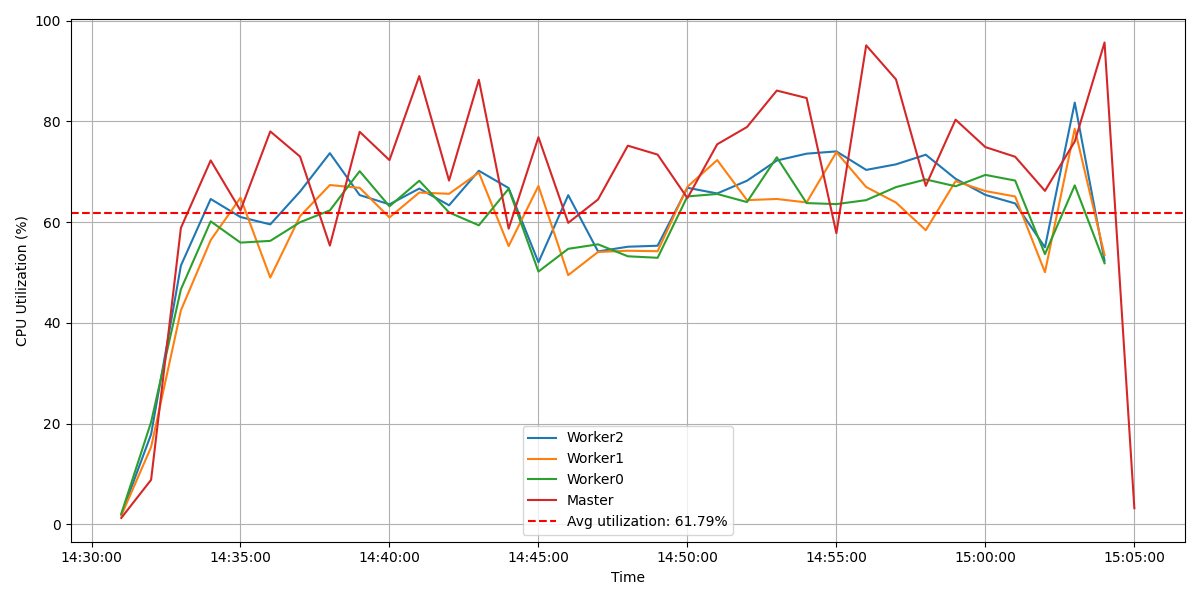

Source data for this figure (header and first rows):
Timestamp, Worker2, Worker1, Worker0, Master
Thu Dec 05 2024 15:31:00 GMT+0100 (Centr…, 1.912, 1.72, 2.081, 1.248
Thu Dec 05 2024 15:32:00 GMT+0100 (Centr…, 17.87, 15.33, 20.28, 8.823
Thu Dec 05 2024 15:33:00 GMT+0100 (Centr…, 51.37, 42.47, 46.65, 58.85
Thu Dec 05 2024 15:34:00 GMT+0100 (Centr…, 64.59, 56.42, 60.16, 72.26
Thu Dec 05 2024 15:35:00 GMT+0100 (Centr…, 61.01, 64.84, 55.93, 62.32
Thu Dec 05 2024 15:36:00 GMT+0100 (Centr…, 59.55, 48.99, 56.28, 78.02
Thu Dec 05 2024 15:37:00 GMT+0100 (Centr…, 66.08, 61.19, 59.99, 73.01
Thu Dec 05 2024 15:38:00 GMT+0100 (Centr…, 73.7, 67.37, 62.33, 55.35
Thu Dec 05 2024 15:39:00 GMT+0100 (Centr…, 65.37, 66.81, 70.13, 77.94
Thu Dec 05 2024 15:40:00 GMT+0100 (Centr…, 63.53, 60.93, 63.14, 72.32
Thu Dec 05 2024 15:41:00 GMT+0100 (Centr…, 66.67, 65.88, 68.23, 89
Thu Dec 05 2024 15:42:00 GMT+0100 (Centr…, 63.34, 65.63, 61.92, 68.25
Thu Dec 05 2024 15:43:00 GMT+0100 (Centr…, 70.2, 69.85, 59.37, 88.28
Thu Dec 05 2024 15:44:00 GMT+0100 (Centr…, 66.77, 55.24, 66.63, 58.7
Thu Dec 05 2024 15:45:00 GMT+0100 (Centr…, 52.02, 67.18, 50.18, 76.87
Thu Dec 05 2024 15:46:00 GMT+0100 (Centr…, 65.35, 49.48, 54.7, 59.86
Thu Dec 05 2024 15:47:00 GMT+0100 (Centr…, 54.18, 54.08, 55.59, 64.5
Thu Dec 05 2024 15:48:00 GMT+0100 (Centr…, 55.12, 54.32, 53.22, 75.19
Thu Dec 05 2024 15:49:00 GMT+0100 (Centr…, 55.31, 54.22, 52.92, 73.41
Thu Dec 05 2024 15:50:00 GMT+0100 (Centr…, 66.82, 67.03, 65.11, 64.77
Thu Dec 05 2024 15:51:00 GMT+0100 (Centr…, 65.7, 72.33, 65.59, 75.46
Thu Dec 05 2024 15:52:00 GMT+0100 (Centr…, 68.22, 64.37, 63.98, 78.9
Thu Dec 05 2024 15:53:00 GMT+0100 (Centr…, 72.24, 64.6, 72.89, 86.13
Thu Dec 05 2024 15:54:00 GMT+0100 (Centr…, 73.6, 63.91, 63.78, 84.65
Thu Dec 05 2024 15:55:00 GMT+0100 (Centr…, 74.05, 73.9, 63.58, 57.79
Thu Dec 05 2024 15:56:00 GMT+0100 (Centr…, 70.37, 66.97, 64.37, 95.11
Thu Dec 05 2024 15:57:00 GMT+0100 (Centr…, 71.48, 63.89, 66.96, 88.35
Thu Dec 05 2024 15:58:00 GMT+0100 (Centr…, 73.39, 58.4, 68.48, 67.21
Thu Dec 05 2024 15:59:00 GMT+0100 (Centr…, 68.61, 68.14, 67.12, 80.35
Thu Dec 05 2024 16:00:00 GMT+0100 (Centr…, 65.41, 66.17, 69.38, 74.9
Thu Dec 05 2024 16:01:00 GMT+0100 (Centr…, 63.71, 65.09, 68.26, 72.99
Thu Dec 05 2024 16:02:00 GMT+0100 (Centr…, 54.99, 50.05, 53.64, 66.21
Thu Dec 05 2024 16:03:00 GMT+0100 (Centr…, 83.75, 78.54, 67.31, 76.02
Thu Dec 05 2024 16:04:00 GMT+0100 (Centr…, 52.31, 53.44, 51.83, 95.68
Thu Dec 05 2024 16:05:00 GMT+0100 (Centr…, undefined, undefined, undefined, 3.176
